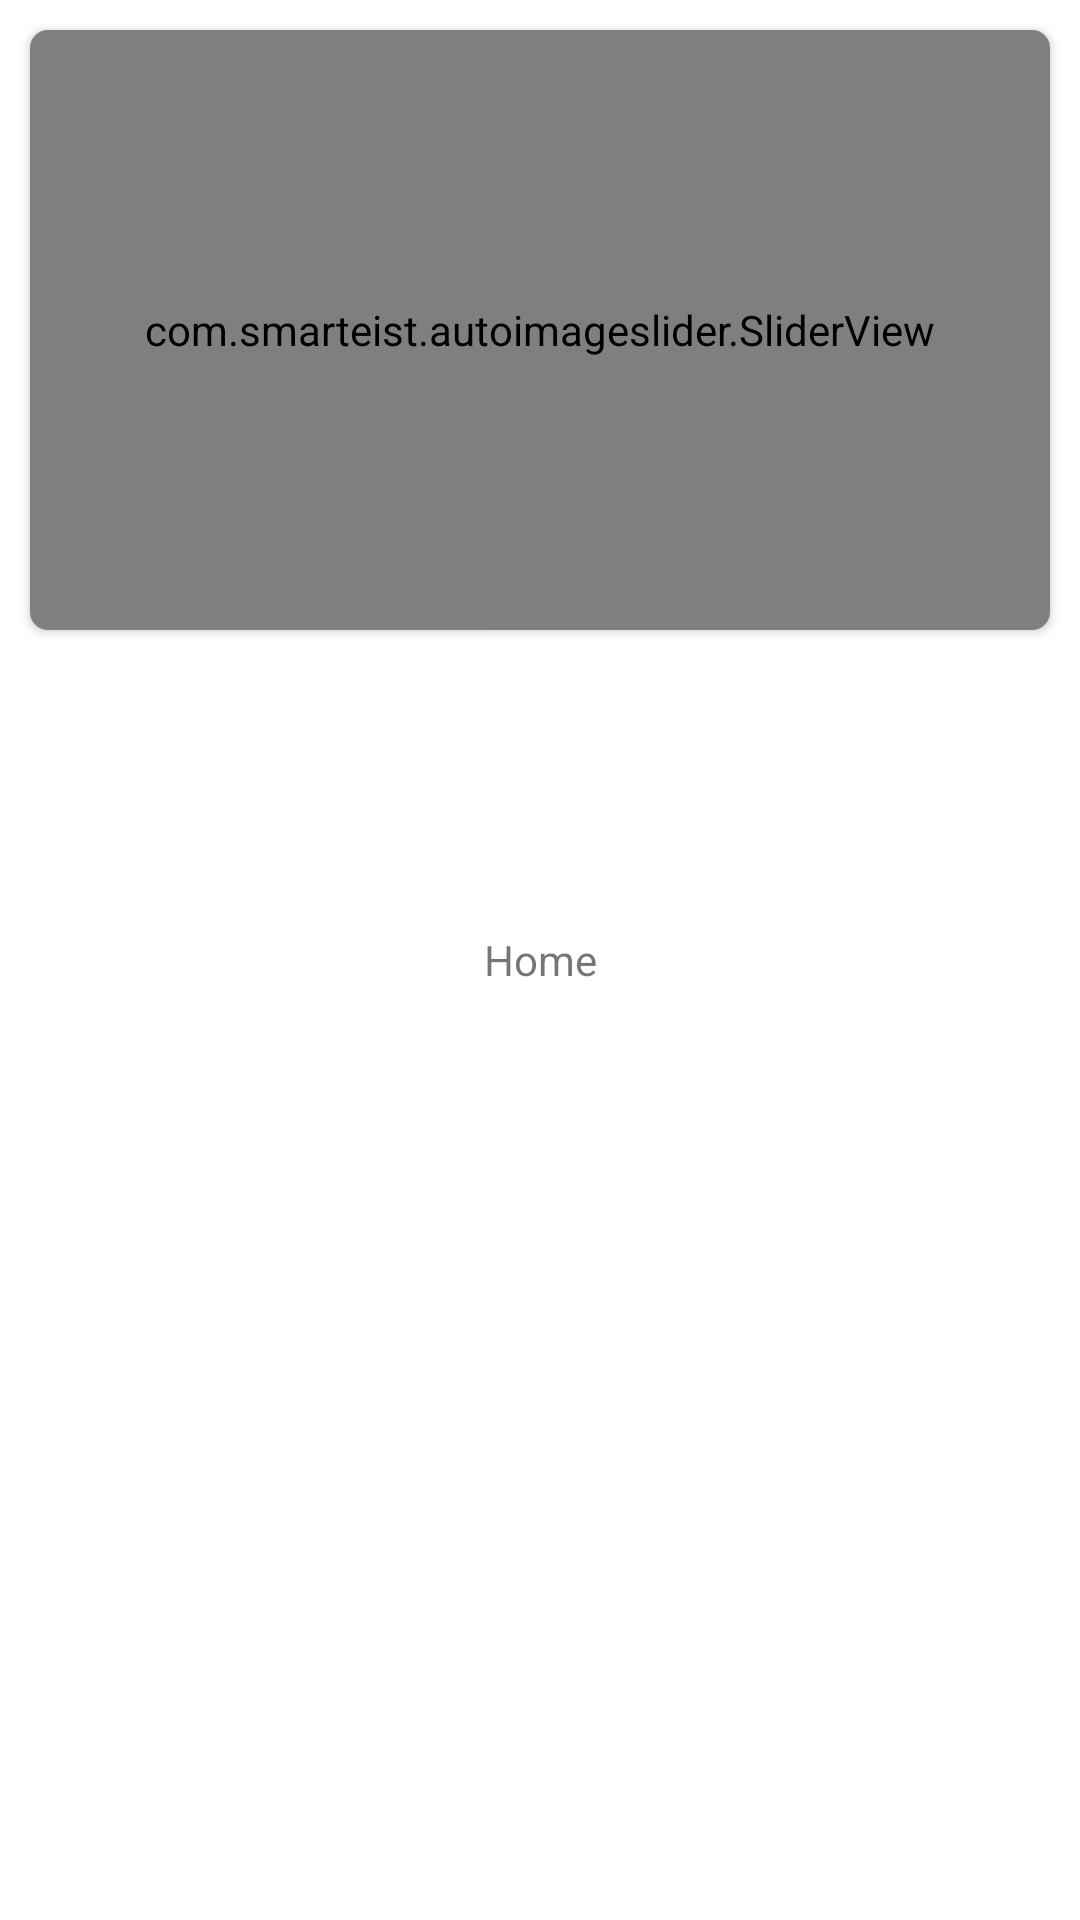

Write the Android layout XML for this screen, with the resource values it uses.
<!-- AndroidManifest.xml: application theme Theme.EShop -->
<!-- res/layout/fragment_home.xml -->
<?xml version="1.0" encoding="utf-8"?>
<FrameLayout xmlns:android="http://schemas.android.com/apk/res/android"
    xmlns:tools="http://schemas.android.com/tools"
    xmlns:app="http://schemas.android.com/apk/res-auto"
    android:layout_width="match_parent"
    android:layout_height="match_parent"
    android:background="@color/white"
    tools:context=".ui.home.HomeFragment">



    <androidx.cardview.widget.CardView
        app:cardCornerRadius="6dp"
        android:layout_margin="10dp"
        android:layout_width="match_parent"
        android:layout_height="wrap_content">

        <com.smarteist.autoimageslider.SliderView
            android:id="@+id/imageSlider"
            android:layout_width="match_parent"
            android:layout_height="200dp"
            app:sliderAnimationDuration="600"
            app:sliderAutoCycleDirection="back_and_forth"
            app:sliderAutoCycleEnabled="true"
            app:sliderIndicatorAnimationDuration="600"
            app:sliderIndicatorGravity="center_horizontal|bottom"
            app:sliderIndicatorMargin="15dp"
            app:sliderIndicatorOrientation="horizontal"
            app:sliderIndicatorPadding="3dp"
            app:sliderIndicatorRadius="2dp"
            app:sliderIndicatorSelectedColor="#5A5A5A"
            app:sliderIndicatorUnselectedColor="#FFF"
            app:sliderScrollTimeInSec="1"
            app:sliderStartAutoCycle="true" />

    </androidx.cardview.widget.CardView>



    
    <TextView
        android:layout_width="match_parent"
        android:layout_height="match_parent"
        android:gravity="center"
        android:text="Home" />

</FrameLayout>
<!-- resources referenced by this layout -->
<resources>
  <color name="white">#FFFFFFFF</color>
  <style name="Theme.EShop" parent="Theme.MaterialComponents.DayNight.NoActionBar">
          
          <item name="colorPrimary">@color/red</item>
          <item name="colorPrimaryVariant">@color/purple_700</item>
          <item name="colorOnPrimary">@color/white</item>
          
          <item name="colorSecondary">@color/teal_200</item>
          <item name="colorSecondaryVariant">@color/teal_700</item>
          <item name="colorOnSecondary">@color/black</item>
          
          <item name="android:statusBarColor" tools:targetApi="l">@color/red</item>
  
          
      </style>
  <color name="red">#D60000</color>
  <color name="purple_700">#FF3700B3</color>
  <color name="teal_200">#FF03DAC5</color>
  <color name="teal_700">#FF018786</color>
  <color name="black">#FF000000</color>
</resources>
